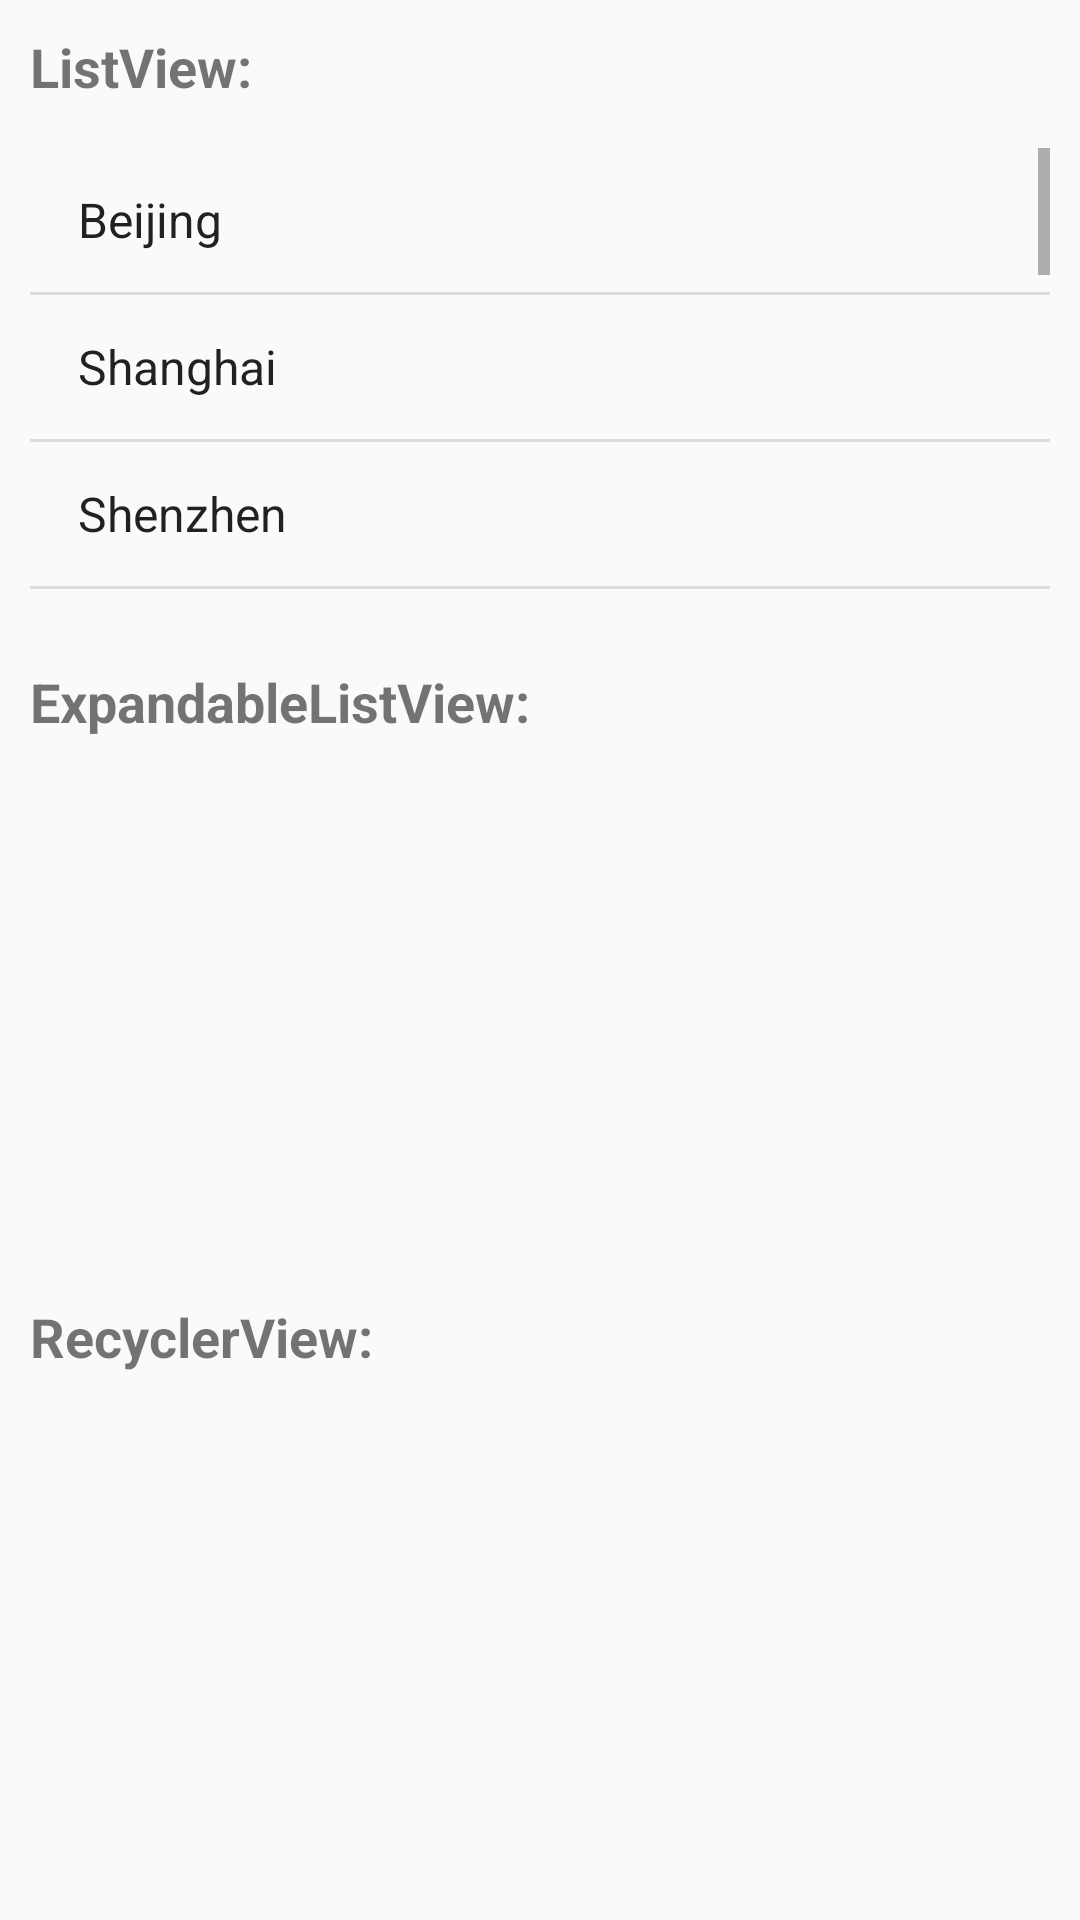

Layout XML and referenced resources for this Android screen:
<!-- AndroidManifest.xml: application theme AppTheme -->
<!-- res/layout/fragment_list_click.xml -->
<?xml version="1.0" encoding="utf-8"?>
<LinearLayout xmlns:android="http://schemas.android.com/apk/res/android"
    android:layout_width="match_parent"
    android:layout_height="match_parent"
    android:orientation="vertical"
    android:padding="10dp">

    <TextView
        android:layout_width="wrap_content"
        android:layout_height="wrap_content"
        android:text="ListView:"
        android:textSize="18sp"
        android:textStyle="bold" />

    <ListView
        android:id="@+id/listView"
        android:layout_width="match_parent"
        android:layout_height="0dp"
        android:layout_marginTop="15dp"
        android:layout_weight="1"
        android:entries="@array/list_test" />

    <TextView
        android:layout_width="wrap_content"
        android:layout_height="wrap_content"
        android:layout_marginTop="15dp"
        android:text="ExpandableListView:"
        android:textSize="18sp"
        android:textStyle="bold" />

    <ExpandableListView
        android:id="@+id/expandableListView"
        android:layout_width="match_parent"
        android:layout_height="0dp"
        android:layout_marginTop="15dp"
        android:layout_weight="1" />
    <TextView
        android:layout_width="wrap_content"
        android:layout_height="wrap_content"
        android:layout_marginTop="15dp"
        android:text="RecyclerView:"
        android:textSize="18sp"
        android:textStyle="bold" />

    <androidx.recyclerview.widget.RecyclerView
        android:id="@+id/recyclerView"
        android:layout_width="match_parent"
        android:layout_height="0dp"
        android:layout_marginTop="15dp"
        android:layout_weight="1" />
</LinearLayout>
<!-- resources referenced by this layout -->
<resources>
  <string-array name="list_test">
          <item>Beijing</item>
          <item>Shanghai</item>
          <item>Shenzhen</item>
          <item>Hefei</item>
          <item>Beijing2</item>
          <item>Shanghai2</item>
          <item>Shenzhen2</item>
          <item>Hefei3</item>
          <item>Beijing3</item>
          <item>Shanghai3</item>
          <item>Shenzhen3</item>
          <item>Hefei3</item>
      </string-array>
  <style name="AppTheme" parent="Theme.AppCompat.Light.DarkActionBar">
          
          <item name="colorPrimary">@color/colorPrimary</item>
          <item name="colorPrimaryDark">@color/colorPrimaryDark</item>
          <item name="colorAccent">@color/colorAccent</item>
      </style>
  <color name="colorPrimary">#3F51B5</color>
  <color name="colorPrimaryDark">#303F9F</color>
  <color name="colorAccent">#FF4081</color>
</resources>
